Dataset: night-haze (GitHub, woodenchair/cv_hw). Classes: clear, hazy.

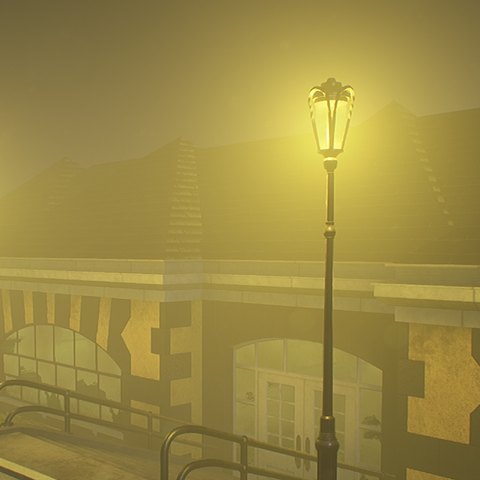
Label: hazy

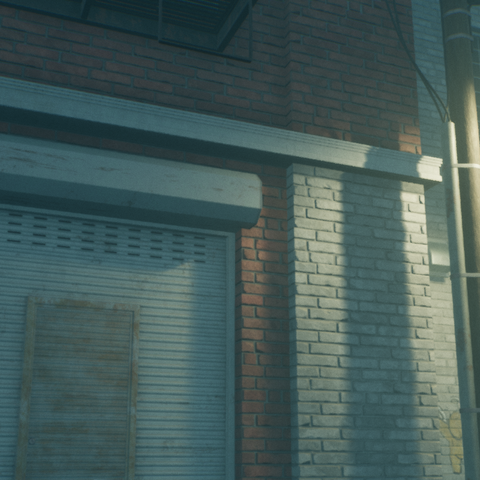
Label: hazy

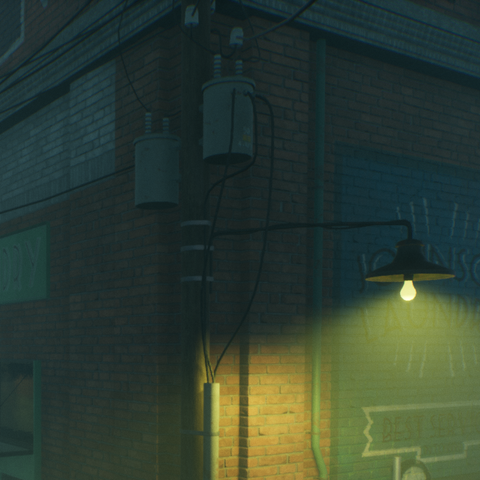
Label: hazy

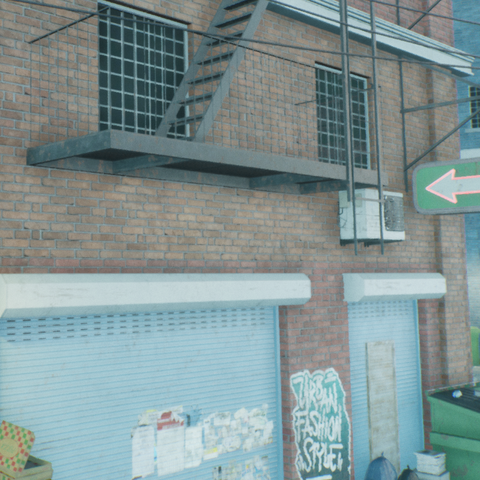
Label: clear

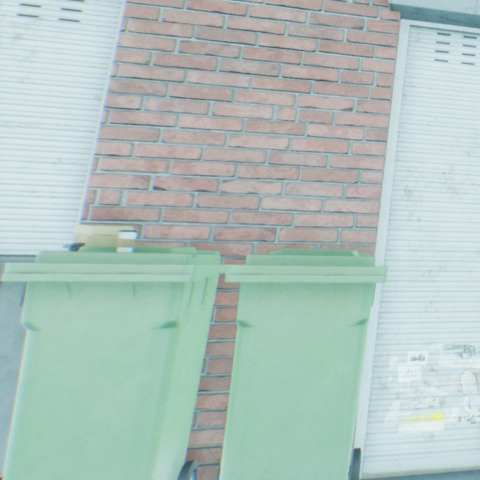
Label: clear

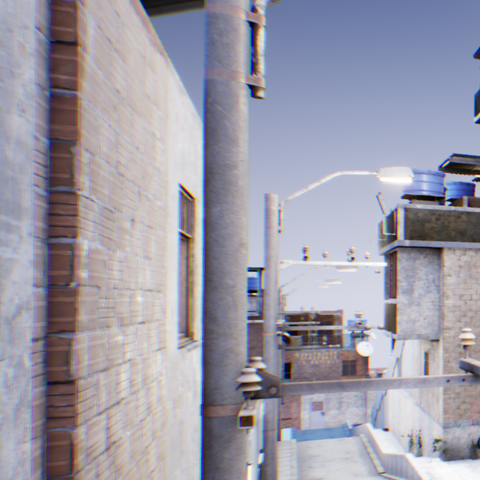
Label: clear
